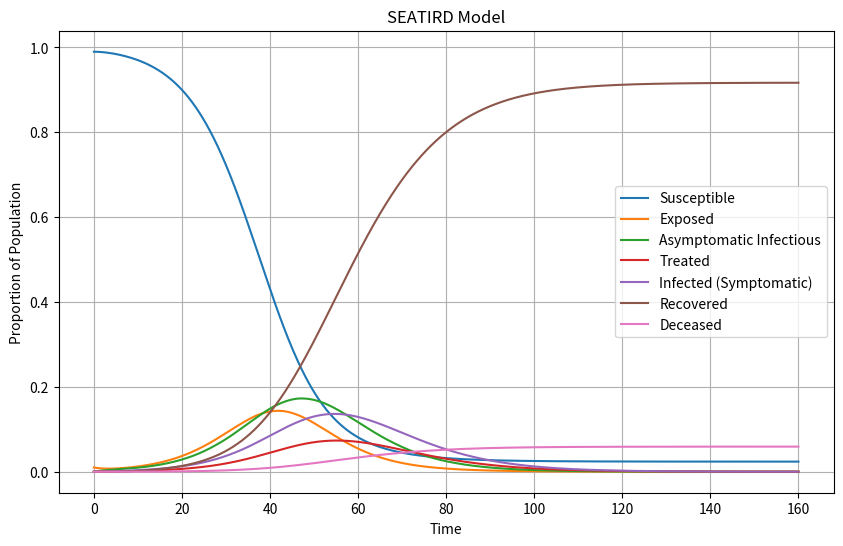

Recreate this plot in Python.
import numpy as np
from scipy.integrate import solve_ivp
import matplotlib.pyplot as plt

def SEATIRD_model(t, y, beta, nu, mu, tau, gamma, delta, rho):
    S, E, A, T, I, R, D = y
    
    dS_dt = -beta * (A + I) * S
    dE_dt = beta * (A + I) * S - nu * E
    dA_dt = nu * E - (mu + tau) * A
    dT_dt = tau * A - rho * T
    dI_dt = mu * A - (gamma + delta) * I
    dR_dt = gamma * I + rho * T
    dD_dt = delta * I
    
    return [dS_dt, dE_dt, dA_dt, dT_dt, dI_dt, dR_dt, dD_dt]

# Initial conditions
S0 = 0.99
E0 = 0.01
A0 = 0
T0 = 0
I0 = 0
R0 = 0
D0 = 0
initial_conditions = [S0, E0, A0, T0, I0, R0, D0]

# Parameters
beta = 0.3
nu = 0.2
mu = 0.1
tau = 0.05
gamma = 0.1
delta = 0.01
rho = 0.1
params = (beta, nu, mu, tau, gamma, delta, rho)

# Time points
t_span = (0, 160)
t_eval = np.linspace(*t_span, 1000)

# Solve ODE
solution = solve_ivp(SEATIRD_model, t_span, initial_conditions, args=params, t_eval=t_eval, vectorized=True)

# Extract solutions
S, E, A, T, I, R, D = solution.y

# Plot results
plt.figure(figsize=(10, 6))
plt.plot(t_eval, S, label='Susceptible')
plt.plot(t_eval, E, label='Exposed')
plt.plot(t_eval, A, label='Asymptomatic Infectious')
plt.plot(t_eval, T, label='Treated')
plt.plot(t_eval, I, label='Infected (Symptomatic)')
plt.plot(t_eval, R, label='Recovered')
plt.plot(t_eval, D, label='Deceased')

plt.xlabel('Time')
plt.ylabel('Proportion of Population')
plt.title('SEATIRD Model')
plt.legend()
plt.grid()
plt.show()
